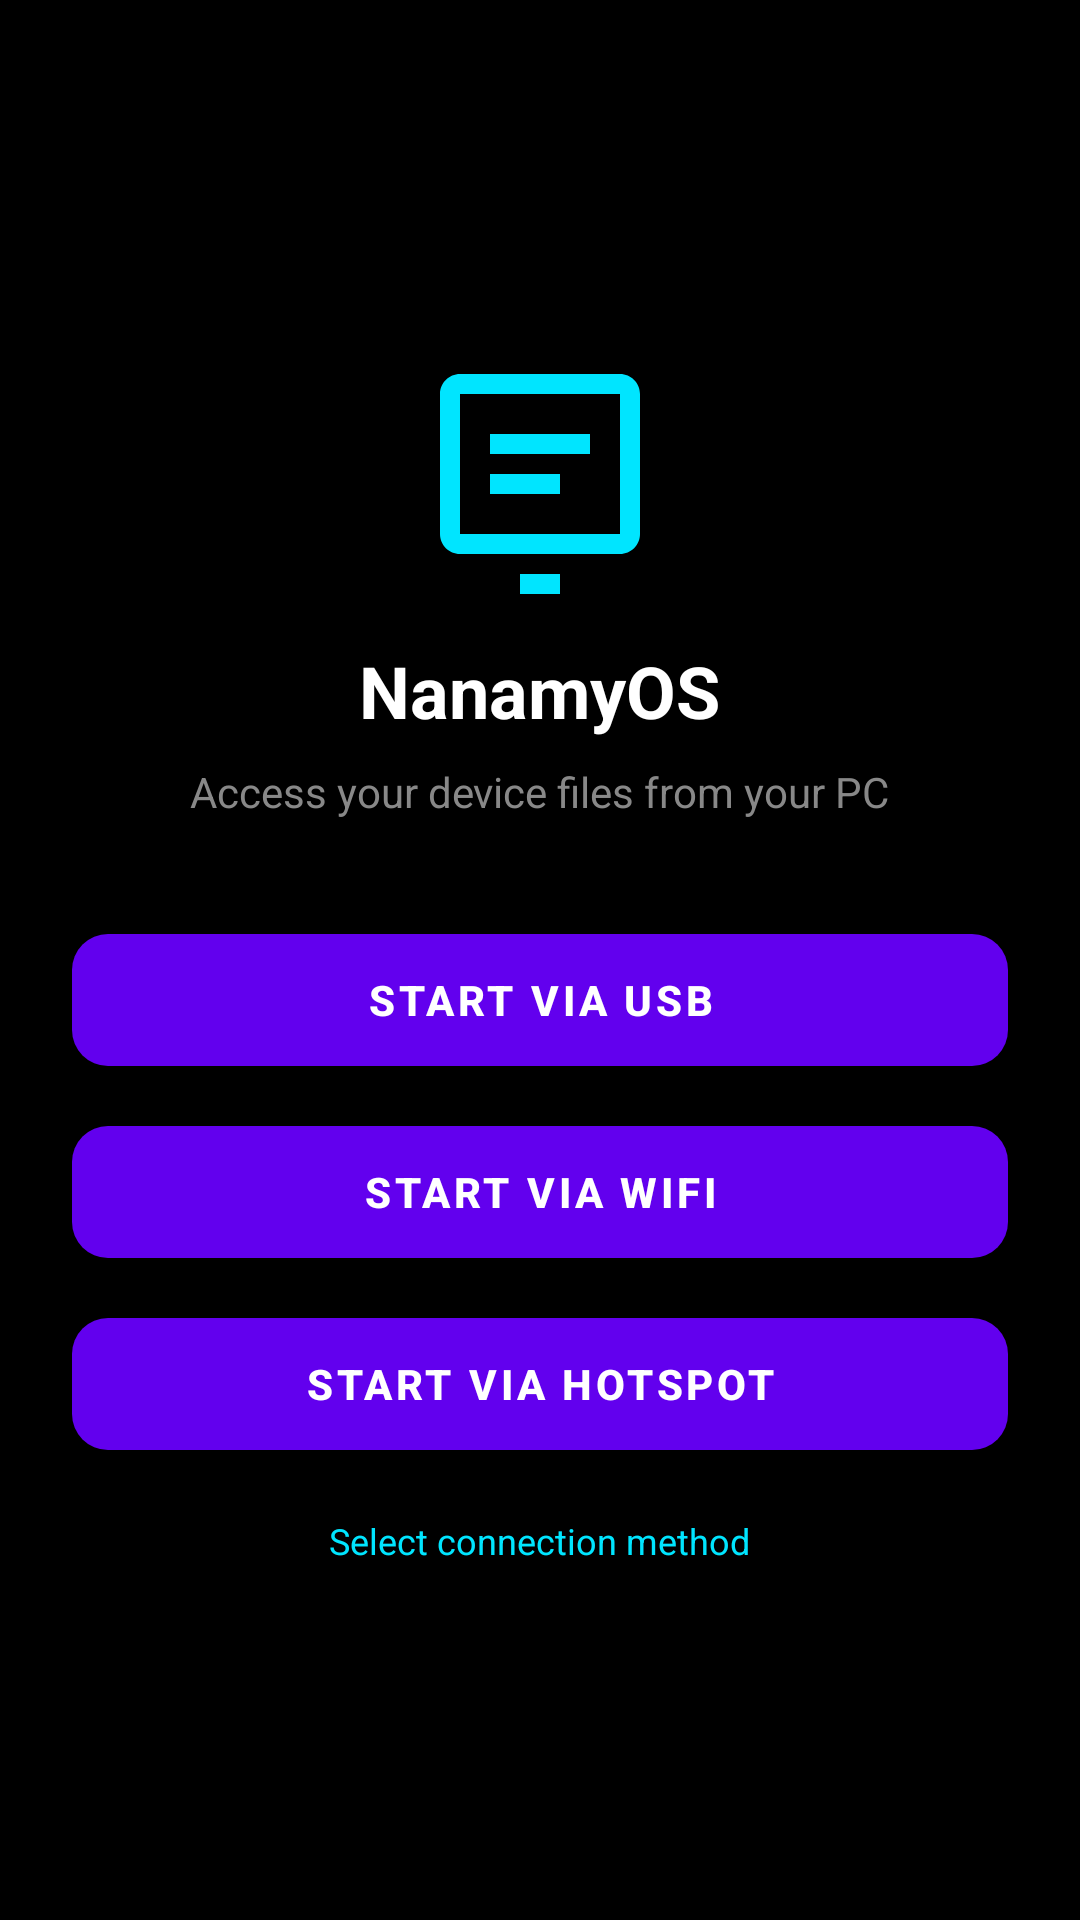

The Android layout XML behind this screen, and the referenced resources:
<!-- AndroidManifest.xml: application theme Theme.NanamyLauncher -->
<!-- res/layout/fragment_nanamy_os.xml -->
<?xml version="1.0" encoding="utf-8"?>
<LinearLayout xmlns:android="http://schemas.android.com/apk/res/android"
    xmlns:app="http://schemas.android.com/apk/res-auto"
    android:layout_width="match_parent"
    android:layout_height="match_parent"
    android:orientation="vertical"
    android:gravity="center"
    android:background="#000000"
    android:padding="24dp">

    <ImageView
        android:layout_width="80dp"
        android:layout_height="80dp"
        android:src="@drawable/ic_nanamy_os"
        android:layout_marginBottom="16dp" />

    <TextView
        android:layout_width="wrap_content"
        android:layout_height="wrap_content"
        android:text="NanamyOS"
        android:textColor="#FFFFFF"
        android:textSize="24sp"
        android:textStyle="bold"
        android:layout_marginBottom="8dp" />

    <TextView
        android:layout_width="wrap_content"
        android:layout_height="wrap_content"
        android:text="Access your device files from your PC"
        android:textColor="#888888"
        android:textSize="14sp"
        android:layout_marginBottom="32dp"
        android:gravity="center" />

    <LinearLayout
        android:id="@+id/llStartButtons"
        android:layout_width="match_parent"
        android:layout_height="wrap_content"
        android:orientation="vertical">

        <com.google.android.material.button.MaterialButton
            android:id="@+id/btnStartUsb"
            android:layout_width="match_parent"
            android:layout_height="56dp"
            android:text="Start via USB"
            app:cornerRadius="12dp"
            android:textSize="14sp"
            android:textStyle="bold" />

        <com.google.android.material.button.MaterialButton
            android:id="@+id/btnStartWifi"
            android:layout_width="match_parent"
            android:layout_height="56dp"
            android:text="Start via WiFi"
            app:cornerRadius="12dp"
            android:textSize="14sp"
            android:textStyle="bold"
            android:layout_marginTop="8dp" />

        <com.google.android.material.button.MaterialButton
            android:id="@+id/btnStartHotspot"
            android:layout_width="match_parent"
            android:layout_height="56dp"
            android:text="Start via Hotspot"
            app:cornerRadius="12dp"
            android:textSize="14sp"
            android:textStyle="bold"
            android:layout_marginTop="8dp" />
    </LinearLayout>

    <com.google.android.material.button.MaterialButton
        android:id="@+id/btnStopOS"
        android:layout_width="match_parent"
        android:layout_height="64dp"
        android:text="Stop NanamyOS"
        app:cornerRadius="16dp"
        android:textSize="16sp"
        android:textStyle="bold"
        android:visibility="gone"
        android:backgroundTint="#FF4D6D" />

    <TextView
        android:id="@+id/tvStatus"
        android:layout_width="wrap_content"
        android:layout_height="wrap_content"
        android:text="Select connection method"
        android:textColor="#00E5FF"
        android:textSize="12sp"
        android:layout_marginTop="16dp" />

    <com.google.android.material.button.MaterialButton
        android:id="@+id/btnTetheringSettings"
        style="@style/Widget.MaterialComponents.Button.TextButton"
        android:layout_width="wrap_content"
        android:layout_height="wrap_content"
        android:text="Open USB Tethering Settings"
        android:textColor="#888888"
        android:textSize="11sp"
        android:visibility="gone" />

    <com.google.android.material.button.MaterialButton
        android:id="@+id/btnHotspotSettings"
        style="@style/Widget.MaterialComponents.Button.TextButton"
        android:layout_width="wrap_content"
        android:layout_height="wrap_content"
        android:text="Open Hotspot Settings"
        android:textColor="#888888"
        android:textSize="11sp"
        android:visibility="gone" />

    <LinearLayout
        android:id="@+id/llUrlContainer"
        android:layout_width="match_parent"
        android:layout_height="wrap_content"
        android:orientation="vertical"
        android:gravity="center"
        android:layout_marginTop="24dp"
        android:visibility="gone">

        <TextView
            android:layout_width="wrap_content"
            android:layout_height="wrap_content"
            android:text="Open this URL in your PC browser:"
            android:textColor="#00E5FF"
            android:textSize="14sp" />

        <TextView
            android:id="@+id/tvUrl"
            android:layout_width="wrap_content"
            android:layout_height="wrap_content"
            android:text="http://192.168.42.129:8080"
            android:textColor="#FFFFFF"
            android:textSize="18sp"
            android:textStyle="bold"
            android:layout_marginTop="4dp" />
    </LinearLayout>

</LinearLayout>
<!-- resources referenced by this layout -->
<resources>
  <!-- drawable ic_nanamy_os (drawable) -->
  <?xml version="1.0" encoding="utf-8"?>
  <vector xmlns:android="http://schemas.android.com/apk/res/android"
      android:width="24dp"
      android:height="24dp"
      android:viewportWidth="24"
      android:viewportHeight="24">
      <path
          android:fillColor="#00E5FF"
          android:pathData="M20,18L20,4L4,4L4,18L20,18ZM20,2C21.1,2 22,2.9 22,4L22,18C22,19.1 21.1,20 20,20H4C2.9,20 2,19.1 2,18L2,4C2,2.9 2.9,2 4,2H20ZM10,22H14V24H10V22Z" />
      <path
          android:fillColor="#00E5FF"
          android:pathData="M7,8h10v2h-10zM7,12h7v2h-7z" />
  </vector>
  <style name="Theme.NanamyLauncher" parent="Theme.MaterialComponents.DayNight.NoActionBar">
          
          <item name="colorPrimary">@color/purple_500</item>
          <item name="colorPrimaryVariant">@color/purple_700</item>
          <item name="colorOnPrimary">@color/white</item>
          
          <item name="colorSecondary">@color/teal_200</item>
          <item name="colorSecondaryVariant">@color/teal_700</item>
          <item name="colorOnSecondary">@color/black</item>
          
          <item name="android:statusBarColor">@color/black</item>
  
          
          <item name="android:defaultFocusHighlightEnabled">false</item>
  
          
          <item name="android:backgroundDimEnabled">false</item>
  
          
          <item name="android:windowBackground">@color/black</item>
          <item name="colorSurface">#121212</item>
          <item name="colorOnSurface">@color/white</item>
  
          
      </style>
  <!-- not gathered from this repository: default colours our renderer supplied (Android Studio template values) -->
  <color name="purple_500">#FF6200EE</color>
  <color name="purple_700">#FF3700B3</color>
  <color name="teal_200">#FF03DAC5</color>
  <color name="teal_700">#FF018786</color>
  <color name="black">#FF000000</color>
  <color name="white">#FFFFFFFF</color>
</resources>
